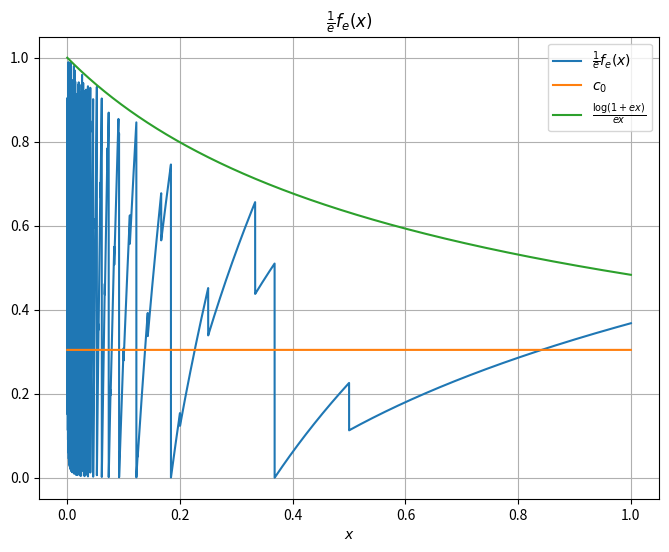

Write the Python code that produced this figure.
import numpy as np
import matplotlib.pyplot as plt
import math

# code for generating Figure 1 in the original paper

def plot3():
    L = 15000
    base = [i/L for i in range(1, L+1)]
    fn = [math.floor(L/i) * math.log(math.e * i/L * math.ceil(L/(math.e*i))) / math.e for i in range(1,L+1)]
    compare = [0.304419 for i in range(1,L+1)]
    upper = [math.log(1 + math.e*i/L)/(math.e*i/L) for i in range(1,L+1)]
    basetrunc = [i/L for i in range(math.ceil(L/math.sqrt(2*math.e)), L+1)]
    trunccompare = [math.log(math.e/2)/math.e for _ in range(math.ceil(L/math.sqrt(2*math.e)), L+1)]
    plt.figure(figsize=(8, 6))
    plt.plot(base, fn, label='$\\frac{1}{e} f_e(x)$' )
    plt.plot(base, compare, label='$c_0$' )
#    plt.plot(basetrunc, trunccompare, label='$\\frac{1}{e} \\log(e/2)$' )
    plt.plot(base, upper, label='$\\frac{\\log(1+ex)}{ex}$' )
    plt.title('$\\frac{1}{e} f_e(x)$')
    plt.xlabel('$x$')
    plt.legend()
    plt.grid(True)
    plt.show()

plot3()
